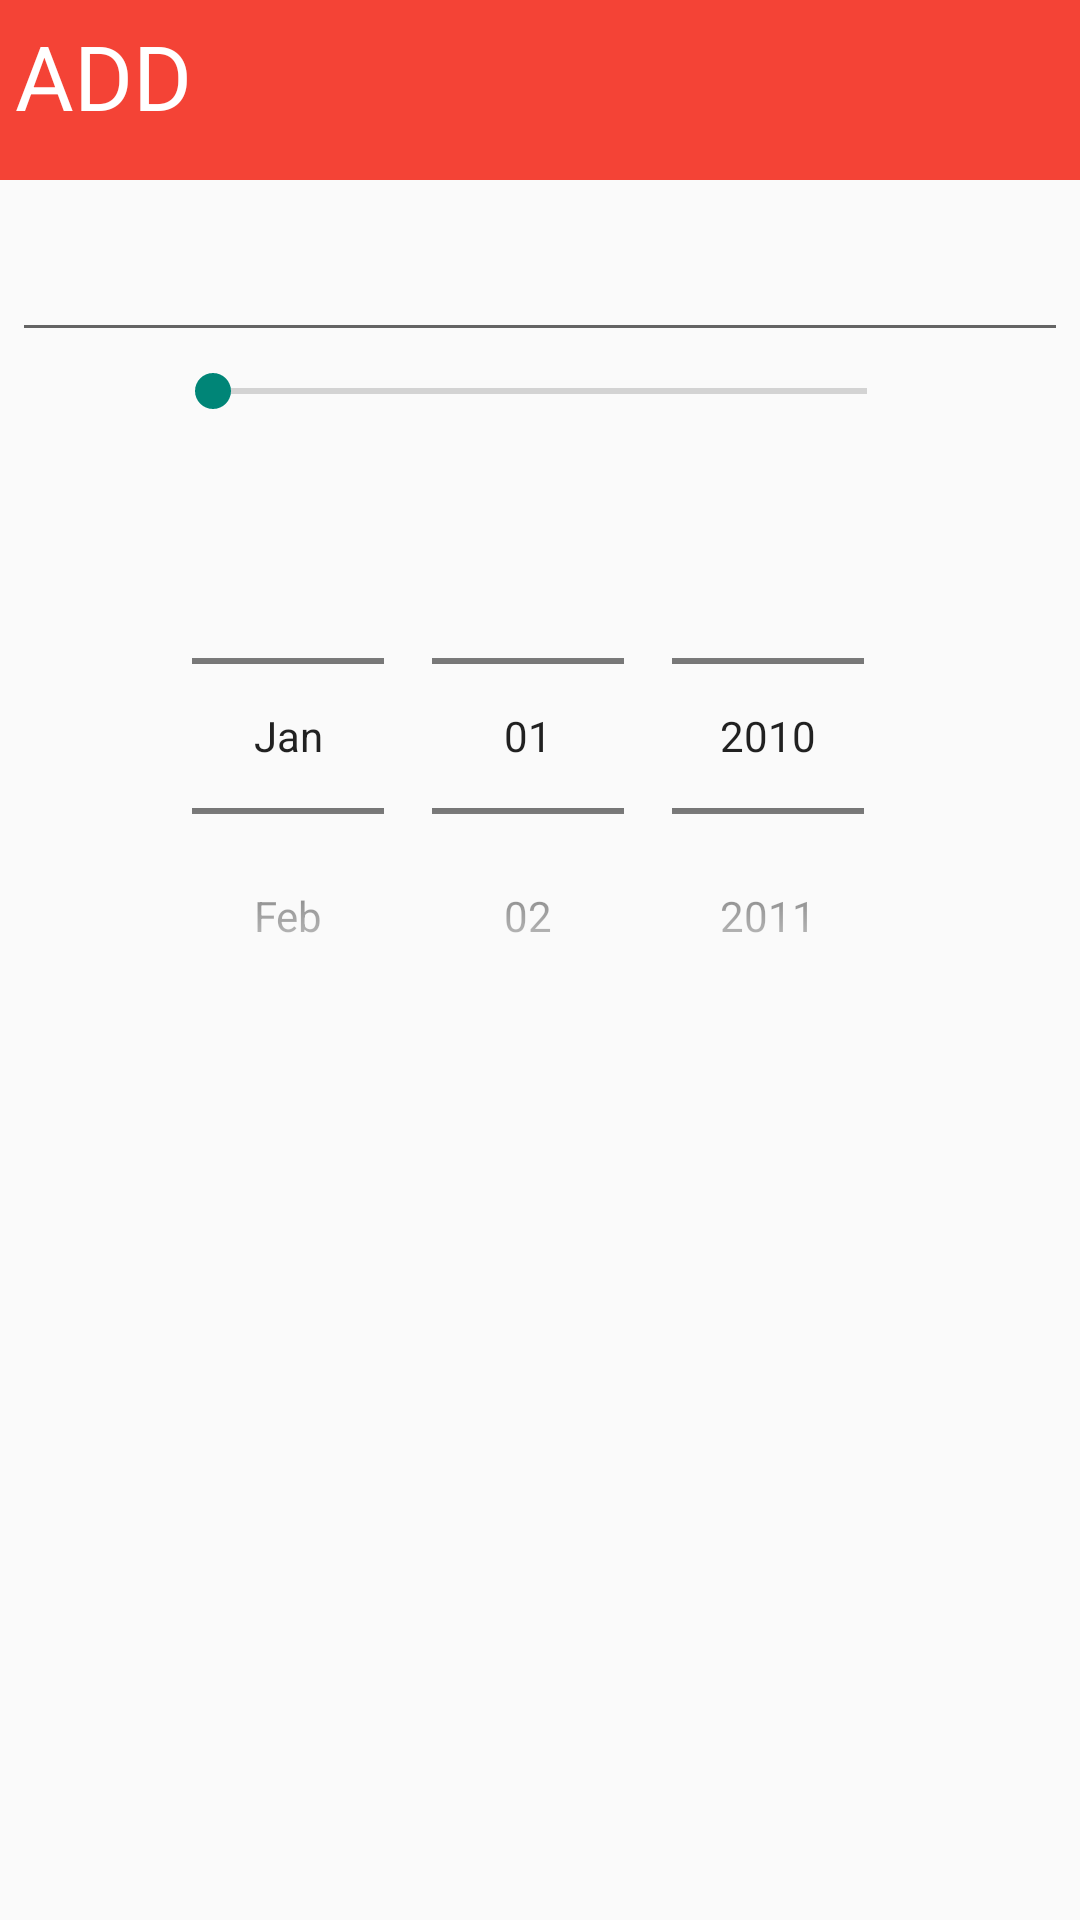

Reconstruct the res/layout file that produces this screen, plus the resources it refers to.
<!-- AndroidManifest.xml: application theme CusTheme -->
<!-- res/layout/dialog_add.xml -->
<?xml version="1.0" encoding="utf-8"?>
<LinearLayout xmlns:android="http://schemas.android.com/apk/res/android"
    android:orientation="vertical"
    android:layout_width="wrap_content"
    android:layout_height="wrap_content">
    
    <TextView
        android:text="@string/dialogadd"
        android:layout_width="match_parent"
        android:layout_height="60dp"
        android:background="#F44336"
        android:textColor="#ffffff"
        android:textSize="30sp"
        android:gravity="start"
        android:padding="5dp"
        />
    <EditText
        android:id="@+id/username"
        android:inputType="textEmailAddress"
        android:layout_width="match_parent"
        android:layout_height="wrap_content"
        android:layout_marginTop="16dp"
        android:layout_marginLeft="4dp"
        android:layout_marginRight="4dp"
        android:layout_marginBottom="4dp"
         />
    <SeekBar
        android:id="@+id/seekbar"
        android:layout_width="250dp"
        android:layout_height="wrap_content"
        android:max="25"
        android:layout_gravity="center"
        />
    <DatePicker
        android:id="@+id/datep"
        android:layout_width="match_parent"
        android:layout_height="wrap_content"
        android:datePickerMode="spinner"
        android:calendarViewShown="false"
        android:clickable="false"
        android:endYear="2020"
        android:startYear="2010"
      />
</LinearLayout>
<!-- resources referenced by this layout -->
<resources>
  <string name="app_name">Ferticalc</string>
  <string name="dialogadd">ADD</string>
  <style name="CusTheme" parent="@style/Theme.AppCompat.Light.DarkActionBar">
          
          <item name="android:actionBarStyle">@style/MyActBar</item>
          
          <item name="actionBarStyle">@style/MyActBar</item>
      </style>
  <style name="MyActBar" parent="@style/Widget.AppCompat.Light.ActionBar.Solid.Inverse">
          <item name="android:background">@color/red</item>
          
          <item name="background">@color/red</item>
      </style>
</resources>
